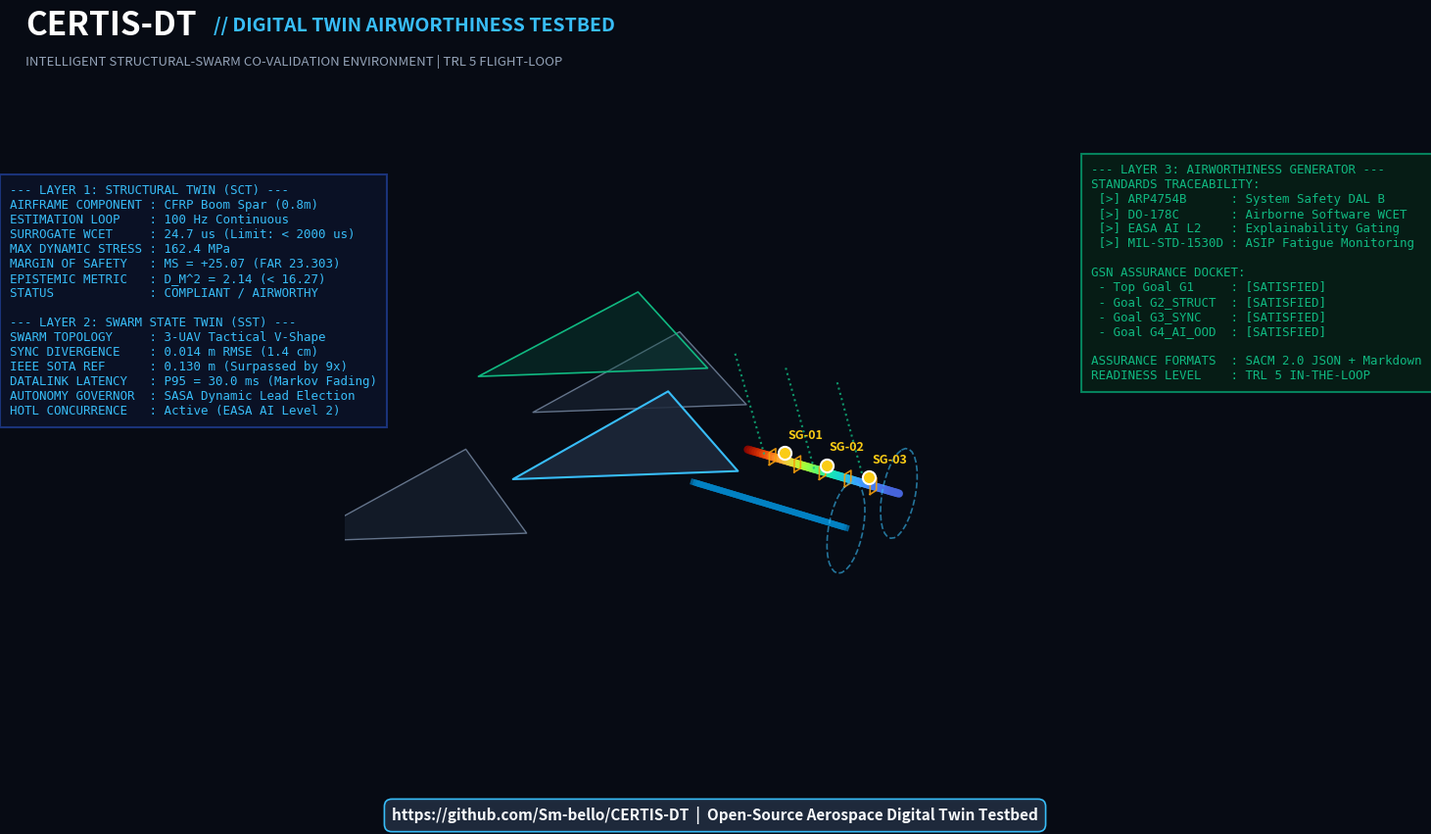

Generate this figure with matplotlib:
"""
Generates a cinematic aerospace concept visual for CERTIS-DT.
Combines 3D CAD/FEA wireframe rendering, holographic stress gradients,
and aerospace airworthiness HUD elements.
"""

from pathlib import Path
import numpy as np
import matplotlib
matplotlib.use("Agg")
import matplotlib.pyplot as plt
from mpl_toolkits.mplot3d import Axes3D
from mpl_toolkits.mplot3d.art3d import Poly3DCollection
import matplotlib.patches as patches

# Dark titanium aesthetic
fig = plt.figure(figsize=(16, 9), dpi=300)
fig.patch.set_facecolor("#070b14")

# Set up 3D axis in the center
ax = fig.add_axes([0.15, 0.08, 0.70, 0.84], projection="3d")
ax.set_facecolor("#070b14")
ax.grid(False)
ax.xaxis.pane.fill = False
ax.yaxis.pane.fill = False
ax.zaxis.pane.fill = False
ax.set_axis_off()

# Set isometric viewpoint
ax.view_init(elev=24, azim=-55)

# -------------------------------------------------------------
# 1. Physical UAV Geometry (Delta-wing + Boom Arm)
# -------------------------------------------------------------
# Fuselage & Wings (Delta platform)
fuselage_x = np.array([0.0, -1.8, -1.8, 0.0])
fuselage_y = np.array([0.0, -1.4, 1.4, 0.0])
fuselage_z = np.array([0.0, -0.05, -0.05, 0.0])

verts_wing = [list(zip(fuselage_x, fuselage_y, fuselage_z))]
poly_wing = Poly3DCollection(verts_wing, facecolor="#1e293b", edgecolor="#38bdf8", alpha=0.85, lw=1.5)
ax.add_collection3d(poly_wing)

# Carbon-composite boom arm spar (under active monitoring)
boom_x = np.linspace(-0.2, 1.6, 60)
boom_y_left = -0.5 * np.ones_like(boom_x)
boom_y_right = 0.5 * np.ones_like(boom_x)
boom_z = np.zeros_like(boom_x)

# High-fidelity FEA von Mises stress gradient along right boom arm (root high, tip low)
stress_vals = 350.0 * (1.0 - (boom_x + 0.2) / 1.8)**1.6 + 45.0
cmap = plt.get_cmap("turbo")
colors = cmap(stress_vals / 400.0)

for i in range(len(boom_x) - 1):
    ax.plot(
        boom_x[i:i+2], boom_y_right[i:i+2], boom_z[i:i+2],
        color=colors[i], lw=6.0, solid_capstyle="round"
    )
    # Left spar in cyan structural baseline
    ax.plot(
        boom_x[i:i+2], boom_y_left[i:i+2], boom_z[i:i+2],
        color="#0284c7", lw=4.5, alpha=0.7
    )

# FEA rib cross-sections along the sensorized boom arm
for x_station in [0.1, 0.4, 0.7, 1.0, 1.3]:
    dy = np.array([-0.06, 0.06, 0.06, -0.06, -0.06])
    dz = np.array([-0.05, -0.05, 0.05, 0.05, -0.05])
    ax.plot(np.full_like(dy, x_station), 0.5 + dy, dz, color="#f59e0b", lw=1.2, alpha=0.9)

# Strain gauge sensor station callouts (SG-01, SG-02, SG-03)
for sx, s_lbl in [(0.25, "SG-01"), (0.75, "SG-02"), (1.25, "SG-03")]:
    ax.scatter([sx], [0.5], [0.06], color="#facc15", s=90, edgecolor="#ffffff", lw=1.5, zorder=10)
    ax.text(sx, 0.55, 0.16, s_lbl, color="#facc15", fontsize=9, fontweight="bold")

# Propeller nacelles at boom tips
for nac_y in [-0.5, 0.5]:
    theta = np.linspace(0, 2*np.pi, 30)
    r = 0.35
    prop_x = 1.6 + 0.02 * np.cos(theta)
    prop_y = nac_y + r * np.sin(theta)
    prop_z = r * np.cos(theta)
    ax.plot(prop_x, prop_y, prop_z, color="#38bdf8", lw=1.2, ls="--", alpha=0.6)

# -------------------------------------------------------------
# 2. Virtual Twin Shadow (Offset in Z & Y, Holographic Wireframe)
# -------------------------------------------------------------
z_offset = 0.9
y_offset = -0.4
x_offset = -0.1

v_wing_x = fuselage_x + x_offset
v_wing_y = fuselage_y + y_offset
v_wing_z = fuselage_z + z_offset

poly_vwing = Poly3DCollection([list(zip(v_wing_x, v_wing_y, v_wing_z))],
                              facecolor="#064e3b", edgecolor="#10b981", alpha=0.35, lw=1.2)
ax.add_collection3d(poly_vwing)

# Bidirectional telemetry synchronization beams (Physical <-> Virtual)
for bx in [0.0, 0.6, 1.2]:
    ax.plot([bx, bx + x_offset], [0.5, 0.5 + y_offset], [0.0, z_offset],
            color="#10b981", lw=1.5, ls=":", alpha=0.8)

# Wingman drone in formation (Trailing port side)
wm_x = fuselage_x - 1.2
wm_y = fuselage_y - 2.0
wm_z = fuselage_z - 0.2
poly_wm = Poly3DCollection([list(zip(wm_x, wm_y, wm_z))], facecolor="#1e293b", edgecolor="#64748b", alpha=0.5, lw=1.0)
ax.add_collection3d(poly_wm)

# Wingman drone 2 (Trailing starboard side)
wm2_x = fuselage_x - 1.2
wm2_y = fuselage_y + 2.0
wm2_z = fuselage_z - 0.2
poly_wm2 = Poly3DCollection([list(zip(wm2_x, wm2_y, wm2_z))], facecolor="#1e293b", edgecolor="#64748b", alpha=0.5, lw=1.0)
ax.add_collection3d(poly_wm2)

ax.set_xlim(-2.5, 2.2)
ax.set_ylim(-2.5, 2.5)
ax.set_zlim(-0.8, 1.8)

# -------------------------------------------------------------
# 3. Aerospace Head-Up Display (HUD) Overlays
# -------------------------------------------------------------
# Top Header Banner
fig.text(0.06, 0.93, "CERTIS-DT", fontsize=24, fontweight="heavy", color="#ffffff", family="sans-serif")
fig.text(0.18, 0.935, "// DIGITAL TWIN AIRWORTHINESS TESTBED", fontsize=14, color="#38bdf8", family="sans-serif", weight="bold")
fig.text(0.06, 0.895, "INTELLIGENT STRUCTURAL-SWARM CO-VALIDATION ENVIRONMENT | TRL 5 FLIGHT-LOOP", fontsize=9.5, color="#94a3b8")

# Left HUD Telemetry Box
hud_left_text = (
    "--- LAYER 1: STRUCTURAL TWIN (SCT) ---\n"
    "AIRFRAME COMPONENT : CFRP Boom Spar (0.8m)\n"
    "ESTIMATION LOOP    : 100 Hz Continuous\n"
    "SURROGATE WCET     : 24.7 us (Limit: < 2000 us)\n"
    "MAX DYNAMIC STRESS : 162.4 MPa\n"
    "MARGIN OF SAFETY   : MS = +25.07 (FAR 23.303)\n"
    "EPISTEMIC METRIC   : D_M^2 = 2.14 (< 16.27)\n"
    "STATUS             : COMPLIANT / AIRWORTHY\n\n"
    "--- LAYER 2: SWARM STATE TWIN (SST) ---\n"
    "SWARM TOPOLOGY     : 3-UAV Tactical V-Shape\n"
    "SYNC DIVERGENCE    : 0.014 m RMSE (1.4 cm)\n"
    "IEEE SOTA REF      : 0.130 m (Surpassed by 9x)\n"
    "DATALINK LATENCY   : P95 = 30.0 ms (Markov Fading)\n"
    "AUTONOMY GOVERNOR  : SASA Dynamic Lead Election\n"
    "HOTL CONCURRENCE   : Active (EASA AI Level 2)"
)
fig.text(0.05, 0.50, hud_left_text, fontsize=9.0, family="monospace", color="#38bdf8",
         bbox=dict(boxstyle="square,pad=0.8", facecolor="#0b1329", edgecolor="#1e3a8a", lw=1.5, alpha=0.85))

# Right HUD Certification Box
hud_right_text = (
    "--- LAYER 3: AIRWORTHINESS GENERATOR ---\n"
    "STANDARDS TRACEABILITY:\n"
    " [>] ARP4754B      : System Safety DAL B\n"
    " [>] DO-178C       : Airborne Software WCET\n"
    " [>] EASA AI L2    : Explainability Gating\n"
    " [>] MIL-STD-1530D : ASIP Fatigue Monitoring\n\n"
    "GSN ASSURANCE DOCKET:\n"
    " - Top Goal G1     : [SATISFIED]\n"
    " - Goal G2_STRUCT  : [SATISFIED]\n"
    " - Goal G3_SYNC    : [SATISFIED]\n"
    " - Goal G4_AI_OOD  : [SATISFIED]\n\n"
    "ASSURANCE FORMATS  : SACM 2.0 JSON + Markdown\n"
    "READINESS LEVEL    : TRL 5 IN-THE-LOOP"
)
fig.text(0.74, 0.54, hud_right_text, fontsize=9.0, family="monospace", color="#10b981",
         bbox=dict(boxstyle="square,pad=0.8", facecolor="#062016", edgecolor="#059669", lw=1.5, alpha=0.85))

# Bottom Banner Callout
fig.text(0.50, 0.04, "https://github.com/Sm-bello/CERTIS-DT  |  Open-Source Aerospace Digital Twin Testbed",
         ha="center", fontsize=11, fontweight="bold", color="#f8fafc",
         bbox=dict(boxstyle="round,pad=0.5", facecolor="#1e293b", edgecolor="#38bdf8", lw=1.2))

# Save concept image
out_concept = Path("docs/assets/certis_dt_cinematic_concept.png")
out_concept.parent.mkdir(parents=True, exist_ok=True)
plt.savefig(out_concept, dpi=300, facecolor=fig.get_facecolor(), edgecolor="none")
plt.close(fig)
print(f"Cinematic concept visual generated: {out_concept.resolve()}")
